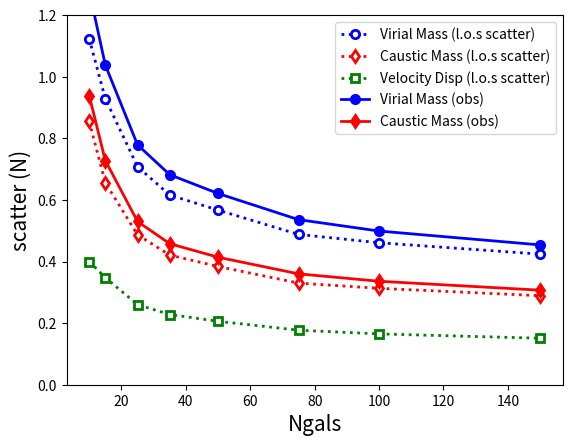

Recreate this plot in Python.
from pylab import *
from mpl_toolkits.axes_grid1 import AxesGrid
from mpl_toolkits.axes_grid1 import make_axes_locatable
from matplotlib.ticker import MultipleLocator
from scipy.interpolate import *
import numpy as np

#color biases
percent_red = np.array([10,30,50,70,90,100])
vdisp_red = np.array([0.107,0.078,0.051,0.019,-0.019,-0.034])
vdisp_red_err = np.array([0.028,0.023,0.019,0.025,0.018,0.018])
vdisp_red_err2 = np.array([0.278,0.252,0.225,0.214,0.196,0.197])
caustic_red = np.array([0.259,0.199,0.162,0.078,-0.013,-0.058])
caustic_red_err = np.array([0.054,0.044,0.039,0.047,0.034,0.037])
caustic_red_err2 = np.array([0.541,0.497,0.451,0.435,0.416,0.421])
d_red = np.array([0.351,0.276,0.178,0.088,-0.022,-0.064])
d_red_err = np.array([0.085,0.058,0.050,0.081,0.052,0.055])
d_red_err2 = np.array([0.812,0.748,0.665,0.645,0.600,0.592])
#color biases (random red)
percent_red = np.array([10,30,50,70,90,100])
vdisp_red_rand = np.array([0.114,0.083,0.039,0.012,-0.019,-0.030])
vdisp_red_rand_err = np.array([0.023,0.021,0.020,0.024,0.019,0.026])
vdisp_red_rand_err2 = np.array([0.255,0.245,0.219,0.199,0.197,0.184])
caustic_red_rand = np.array([0.261,0.201,0.118,0.063,-0.016,-0.051])
caustic_red_rand_err = np.array([0.041,0.045,0.039,0.056,0.039,0.051])
caustic_red_rand_err2 = np.array([0.477,0.470,0.445,0.411,0.423,0.406])
d_red_rand = np.array([0.374,0.271,0.149,0.069,-0.022,-0.055])
d_red_rand_err = np.array([0.067,0.062,0.059,0.072,0.062,0.074])
d_red_rand_err2 = np.array([0.736,0.713,0.647,0.587,0.598,0.565])
#core biases
vdisp_core = np.array([-0.047,-0.027,-0.023,-0.009,-0.004,-0.001])
vdisp_core_err = np.array([0.011,0.014,0.016,0.019,0.017,0.012])
vdisp_core_err2 = np.array([0.187,0.187,0.170,0.170,0.169,0.160])
caustic_core = np.array([-0.046,-0.002,0.002,0.005,0.001,0.005])
caustic_core_err = np.array([0.029,0.028,0.033,0.040,0.034,0.027])
caustic_core_err2 = np.array([0.388,0.400,0.360,0.350,0.348,0.347])
d_core = np.array([-0.108,-0.039,-0.034,-0.005,0.001,0.005])
d_core_err = np.array([0.031,0.041,0.046,0.062,0.049,0.037])
d_core_err2 = np.array([0.549,0.560,0.510,0.560,0.501,0.501])
#wing biases
vdisp_wing = np.array([0.017,0.013,0.020,0.014,0.010,0.006])
vdisp_wing_err = np.array([0.017,0.012,0.015,0.015,0.018,0.017])
vdisp_wing_err2 = np.array([0.152,0.152,0.153,0.161,0.159,0.160])
caustic_wing = np.array([-0.141,-0.111,-0.046,-0.005,0.024,0.024])
caustic_wing_err = np.array([0.040,0.028,0.031,0.034,0.033,0.035])
caustic_wing_err2 = np.array([0.375,0.367,0.353,0.347,0.328,0.336])
d_wing = np.array([0.080,0.069,0.091,0.080,0.047,0.031])
d_wing_err = np.array([0.049,0.033,0.045,0.043,0.053,0.050])
d_wing_err2 = np.array([0.468,0.469,0.466,0.487,0.478,0.482])
#magnitude biases bright
percent_mag = np.array([10,30,50,70,90,100])
vdisp_mag = np.array([-0.046,-0.051,-0.039,-0.040,-0.028,-0.023])
vdisp_mag_err = np.array([0.023,0.017,0.016,0.019,0.018,0.019])
vdisp_mag_err2 = np.array([0.180,0.175,0.184,0.182,0.197,0.185])
caustic_mag = np.array([-0.084,-0.099,-0.067,-0.062,-0.046,-0.024])
caustic_mag_err = np.array([0.045,0.035,0.034,0.042,0.039,0.038])
caustic_mag_err2 = np.array([0.384,0.368,0.382,0.384,0.415,0.388])
d_mag = np.array([-0.107,-0.113,-0.083,-0.076,-0.051,-0.029])
d_mag_err = np.array([0.066,0.054,0.049,0.054,0.050,0.055])
d_mag_err2 = np.array([0.541,0.529,0.558,0.547,0.599,0.568])
#magnitude biases dim
vdisp_mag_dim = np.array([-0.050,-0.042,-0.036,-0.034,-0.035,-0.023])
vdisp_mag_dim_err = np.array([0.015,0.012,0.015,0.020,0.023,0.017])
vdisp_mag_dim_err2 = np.array([0.180,0.180,0.181,0.179,0.183,0.191])
caustic_mag_dim = np.array([-0.099,-0.068,-0.058,-0.051,-0.053,-0.024])
caustic_mag_dim_err = np.array([0.030,0.034,0.027,0.040,0.044,0.035])
caustic_mag_dim_err2 = np.array([0.383,0.379,0.377,0.372,0.380,0.406])
d_mag_dim = np.array([-0.116,-0.090,-0.066,-0.067,-0.064,-0.029])
d_mag_dim_err = np.array([0.043,0.039,0.046,0.060,0.066,0.050])
d_mag_dim_err2 = np.array([0.539,0.541,0.536,0.532,0.547,0.584])


surfscat = np.array([0.27,0.11,0.09,0.05,0.04,0.03,0.02,0.01])
#number biases and scatters (shifty-gapper + Beers Guo)
x = np.array([10,15,25,35,50,75,100,150])
dlos = np.array([1.124,0.929,0.708,0.616,0.567,0.488,0.461,0.424])
clos = np.array([0.855,0.656,0.487,0.421,0.384,0.330,0.313,0.289])
vlos = np.array([0.382,0.316,0.241,0.210,0.193,0.166,0.157,0.144])
dscat = np.array([1.279,1.038,0.779,0.682,0.621,0.536,0.499,0.454])
cscat = np.array([0.939,0.728,0.530,0.458,0.414,0.360,0.336,0.307])
vscat = np.array([0.400,0.348,0.260,0.228,0.206,0.177,0.165,0.151])
dbias = np.array([-0.835,-0.513,-0.213,-0.134,-0.045,0.000,0.020,0.030])
dbias_e = np.array([0.12,0.11,0.08,0.07,0.05,0.05,0.05,0.05])
cbias = np.array([-0.641,-0.390,-0.164,-0.101,-0.033,-0.003,0.010,0.015])
cbias_e = np.array([0.09,0.08,0.05,0.05,0.04,0.03,0.03,0.03])
vbias = np.array([-0.297,-0.187,-0.084,-0.057,-0.027,-0.012,-0.002,0.002])
vbias_e = np.array([0.04,0.04,0.03,0.02,0.02,0.02,0.02,0.02])
d3Dscat = np.array([0.600,0.376,0.283,0.228,0.182,0.151,0.140,0.135])
c3Dscat = np.array([0.430,0.259,0.198,0.156,0.126,0.102,0.096,0.093])

#Delucia
dlos_D = np.array([1.163,0.933,0.715,0.617,0.571,0.498,0.459,0.418])
clos_D = np.array([0.896,0.673,0.493,0.426,0.387,0.337,0.307,0.281])
vlos_D = np.array([0.395,0.317,0.243,0.210,0.194,0.169,0.156,0.142])
dscat_D = np.array([1.292,1.027,0.798,0.678,0.622,0.543,0.491,0.450])
cscat_D = np.array([0.963,0.731,0.541,0.460,0.416,0.362,0.326,0.302])
vscat_D = np.array([0.432,0.342,0.264,0.223,0.205,0.180,0.164,0.151])
dbias_D = np.array([-0.821,-0.542,-0.262,-0.163,-0.071,0.007,0.042,0.068])
dbias_e_D = np.array([0.13,0.10,0.08,0.07,0.07,0.05,0.04,0.04])
cbias_D = np.array([-0.625,-0.418,-0.201,-0.124,-0.053,0.008,0.032,0.044])
cbias_e_D = np.array([0.09,0.07,0.06,0.05,0.05,0.03,0.03,0.03])
vbias_D = np.array([-0.293,-0.197,-0.102,-0.068,-0.036,-0.010,0.003,0.011])
vbias_e_D = np.array([0.04,0.04,0.03,0.02,0.02,0.02,0.02,0.01])

#Bertone
dlos_Be = np.array([1.145,0.932,0.723,0.618,0.563,0.492,0.433,0.402])
clos_Be = np.array([0.875,0.671,0.498,0.423,0.379,0.332,0.289,0.272])
vlos_Be = np.array([0.389,0.317,0.246,0.210,0.191,0.167,0.147,0.137])
dscat_Be = np.array([1.267,1.020,0.797,0.684,0.623,0.538,0.478,0.438])
cscat_Be = np.array([0.954,0.724,0.541,0.463,0.413,0.360,0.317,0.294])
vscat_Be = np.array([0.424,0.341,0.265,0.227,0.205,0.178,0.158,0.145])
dbias_Be = np.array([-0.786,-0.504,-0.223,-0.156,-0.049,0.019,0.041,0.060])
dbias_e_Be = np.array([0.12,0.10,0.08,0.06,0.06,0.05,0.04,0.04])
cbias_Be = np.array([-0.625,-0.392,-0.164,-0.114,-0.036,0.017,0.029,0.040])
cbias_e_Be = np.array([0.09,0.08,0.06,0.04,0.04,0.03,0.03,0.03])
vbias_Be = np.array([-0.280,-0.183,-0.088,-0.065,-0.030,-0.006,0.002,0.015])
vbias_e_Be = np.array([0.04,0.03,0.03,0.02,0.02,0.02,0.02,0.01])

#Bower
dlos_Bw = np.array([1.066,0.852,0.680,0.593,0.543,0.506,0.464,0.438])
clos_Bw = np.array([0.836,0.643,0.495,0.425,0.381,0.354,0.327,0.305])
vlos_Bw = np.array([0.362,0.290,0.231,0.202,0.185,0.172,0.158,0.149])
dscat_Bw = np.array([1.193,0.963,0.768,0.678,0.615,0.559,0.518,0.486])
cscat_Bw = np.array([0.903,0.717,0.550,0.475,0.424,0.382,0.355,0.329])
vscat_Bw = np.array([0.401,0.323,0.255,0.225,0.203,0.183,0.169,0.158])
dbias_Bw = np.array([-0.732,-0.564,-0.373,-0.259,-0.159,-0.097,-0.067,-0.029])
dbias_e_Bw = np.array([0.11,0.09,0.08,0.06,0.06,0.06,0.05,0.05])
cbias_Bw = np.array([-0.595,-0.458,-0.315,-0.231,-0.150,-0.103,-0.083,-0.05])
cbias_e_Bw = np.array([0.09,0.07,0.06,0.04,0.04,0.04,0.04,0.04])
vbias_Bw = np.array([-0.261,-0.204,-0.139,-0.099,-0.066,-0.045,-0.034,-0.021])
vbias_e_Bw = np.array([0.04,0.03,0.03,0.02,0.02,0.02,0.02,0.02])

#Subhalos
dlos_S = np.array([1.125,0.925,0.740,0.629,0.578,0.540,0.530,0.563])
clos_S = np.array([0.783,0.631,0.496,0.429,0.387,0.359,0.351,0.368])
vlos_S = np.array([0.383,0.314,0.252,0.214,0.196,0.184,0.180,0.191])
dscat_S = np.array([1.230,1.011,0.813,0.691,0.640,0.594,0.586,0.629])
cscat_S = np.array([0.838,0.686,0.543,0.469,0.432,0.397,0.392,0.411])
vscat_S = np.array([0.412,0.339,0.271,0.232,0.214,0.200,0.198,0.212])
dbias_S = np.array([-0.581,-0.334,-0.085,0.038,0.163,0.259,0.311,0.352])
dbias_e_S = np.array([0.11,0.09,0.08,0.06,0.05,0.05,0.05,0.05])
cbias_S = np.array([-0.408,-0.226,-0.050,0.042,0.131,0.199,0.251,0.307])
cbias_e_S = np.array([0.07,0.06,0.06,0.04,0.04,0.03,0.03,0.04])
vbias_S = np.array([-0.209,-0.125,-0.042,0.002,0.043,0.076,0.101,0.132])
vbias_e_S = np.array([0.04,0.03,0.03,0.02,0.02,0.02,0.02,0.02])


#number biases and scatters (shifty-gapper + Stdev)
dscat_std = np.array([1.098,0.908,0.744,0.711,0.618,0.569,0.543,0.507])
cscat_std = np.array([0.779,0.625,0.500,0.473,0.413,0.379,0.367,0.344])
vscat_std = np.array([0.366,0.303,0.249,0.237,0.204,0.189,0.182,0.169])
dbias_std = np.array([-0.378,-0.154,-0.010,0.091,0.086,0.139,0.141,0.138])
cbias_std = np.array([-0.317,-0.140,-0.023,0.051,0.059,0.089,0.088,0.086])
vbias_std = np.array([-0.142,-0.066,-0.017,0.016,0.015,0.034,0.035,0.034])

#number biases and scatters (max cut + Beers)
dscat_max = np.array([1.249,0.964,0.790,0.718,0.633,0.579,0.528,0.509])
cscat_max = np.array([0.915,0.664,0.535,0.486,0.430,0.395,0.364,0.354])
vscat_max = np.array([0.416,0.321,0.264,0.239,0.209,0.192,0.175,0.168])
dbias_max = np.array([-0.533,-0.134,0.022,0.056,0.101,0.142,0.154,0.137])
cbias_max = np.array([-0.406,-0.124,0.006,0.037,0.066,0.092,0.094,0.090])
vbias_max = np.array([-0.193,-0.059,-0.005,0.006,0.022,0.035,0.040,0.040])

#number biases and scatters (max cut + Stdev)
dscat_maxstd = np.array([1.209,1.013,0.874,0.801,0.737,0.695,0.655,0.641])
cscat_maxstd = np.array([0.803,0.664,0.556,0.510,0.469,0.444,0.426,0.419])
vscat_maxstd = np.array([0.403,0.338,0.293,0.268,0.247,0.232,0.219,0.213])
dbias_maxstd = np.array([-0.125,0.099,0.239,0.287,0.331,0.363,0.338,0.334])
cbias_maxstd = np.array([-0.165,0.005,0.127,0.173,0.207,0.232,0.217,0.214])
vbias_maxstd = np.array([-0.059,0.018,0.066,0.083,0.096,0.107,0.100,0.098])

#number biases and scatters (3.5sigma cut + Beers)
dscat_3sig = np.array([1.388,1.094,0.862,0.746,0.643,0.581,0.520,0.492])
cscat_3sig = np.array([1.005,0.759,0.579,0.509,0.439,0.400,0.365,0.347])
vscat_3sig = np.array([0.463,0.365,0.287,0.249,0.212,0.191,0.173,0.163])
dbias_3sig = np.array([-0.668,-0.312,-0.134,-0.079,-0.041,-0.002,-0.001,-0.001])
cbias_3sig = np.array([-0.483,-0.223,-0.094,-0.052,-0.023,-0.010,-0.010,-0.008])
vbias_3sig = np.array([-0.238,-0.118,-0.058,-0.039,-0.025,-0.010,-0.012,-0.011])

#number biases and scatters (3.5sigma cut + Stdev)
dscat_3sigstd = np.array([1.306,1.055,0.840,0.748,0.648,0.557,0.521,0.497])
cscat_3sigstd = np.array([0.927,0.713,0.566,0.500,0.443,0.387,0.364,0.352])
vscat_3sigstd = np.array([0.436,0.351,0.281,0.249,0.215,0.185,0.172,0.165])
dbias_3sigstd = np.array([-0.551,-0.238,-0.133,-0.088,-0.044,-0.021,-0.027,-0.030])
cbias_3sigstd = np.array([-0.411,-0.195,-0.096,-0.064,-0.027,-0.014,-0.027,-0.032])
vbias_3sigstd = np.array([-0.198,-0.093,-0.057,-0.043,-0.027,-0.019,-0.020,-0.021])




randshift = np.array([-0.8,0.00,0.8])

####
#scatter vs n plot (just of los)
####
s = figure()
ax = s.add_subplot(111)
ax.plot(x,dlos,'bo:',lw=2,mec='b',mfc='w',mew=2,label='Virial Mass (l.o.s scatter)')
ax.plot(x,clos,'rd:',lw=2,mec='r',mfc='w',mew=2,label='Caustic Mass (l.o.s scatter)')
ax.plot(x,vscat,'gs:',lw=2,mec='g',mfc='w',mew=2,label='Velocity Disp (l.o.s scatter)')
ax.plot(x,dscat,'bo-',lw=2,c='b',mec='b',mfc='b',mew=2,label='Virial Mass (obs)')
ax.plot(x,cscat,'rd-',lw=2,c='r',mec='r',mfc='r',mew=2,label='Caustic Mass (obs)')
ax.set_xlabel('Ngals',fontsize=15)
ax.set_ylabel('scatter (N)',fontsize=15)
ax.legend(numpoints=1)
ax.set_ylim(0,1.2001)
#s.savefig('los_vs_n.png',dpi=400)
#s.savefig('los_vs_n.eps')
#s.savefig('los_vs_n.pdf')
show()
####
'''
####
#scatter vs n plot
####
s15 = figure()
ax15 = s15.add_subplot(111)
ax15.plot(x,np.sqrt(d3Dscat**2+(dlos)**2),'bo--',lw=2,c='b',mec='b',mfc='w',mew=2,label='Virial Mass (l.o.s scatter + intrinsic)')
ax15.plot(x,np.sqrt(c3Dscat**2+(clos)**2),'rd--',lw=2,c='r',mec='r',mfc='w',mew=2,label='Caustic Mass (l.o.s scatter + intrinsic)')
ax15.plot(x,dscat,'bo-',lw=2,c='b',mec='b',mfc='b',mew=2,label='Virial Mass (obs)')
ax15.plot(x,cscat,'rd-',lw=2,c='r',mec='r',mfc='r',mew=2,label='Caustic Mass (obs)')
#ax15.plot(x,dscat,c='blue',lw=2,label='Virial Mass')
#ax15.plot(x,cscat,c='red',lw=2,label='Caustic Mass')
#ax15.plot(x,np.sqrt((dlos/3.0)**2+(3*vscat)**2),c='blue',ls=':',lw=2)
#ax15.plot(x,np.sqrt(clos**2+vscat**2),c='red',ls=':',lw=2)
ax15.set_xlabel('Ngals',fontsize=15)
ax15.set_ylabel('scatter (N)',fontsize=15)
ax15.legend(numpoints=1)
ax15.set_ylim(0,1.2001)
s15.savefig('scatter_vs_n.png',dpi=400)
s15.savefig('scatter_vs_n.eps')
s15.savefig('scatter_vs_n.pdf')
show()
####

####
#bias vs n plot
####
s2 = figure(1,(17.5,6.5))
ax2 = AxesGrid(s2,111,nrows_ncols=(1,3),share_all=True,axes_pad=0.0,aspect=False)
#Guo data
ax2[0].plot(x+randshift[0],dbias,'ro-',lw=1,c='r',mec='r',mfc='r',mew=1,label='Guo (Virial)')
ax2[1].plot(x+randshift[1],cbias,'ro-',lw=1,c='r',mec='r',mfc='r',mew=1,label='Guo (Caustic)')
ax2[2].plot(x+randshift[2],vbias,'ro-',lw=1,c='r',mec='r',mfc='r',mew=1,label='Guo (Vel Disp)')
ax2[0].errorbar(x+randshift[0],dbias,yerr=dbias_e,ecolor='red',fmt=None)
ax2[1].errorbar(x+randshift[1],cbias,yerr=cbias_e,ecolor='red',fmt=None)
ax2[2].errorbar(x+randshift[2],vbias,yerr=vbias_e,ecolor='red',fmt=None)
#Delucia data
ax2[0].plot(x+randshift[0],dbias_D,'d-',lw=1,c='orange',mec='orange',mfc='orange',mew=1,label='Delucia')
ax2[1].plot(x+randshift[1],cbias_D,'d-',lw=1,c='orange',mec='orange',mfc='orange',mew=1,label='Delucia')
ax2[2].plot(x+randshift[2],vbias_D,'d-',lw=1,c='orange',mec='orange',mfc='orange',mew=1,label='Delucia')
ax2[0].errorbar(x+randshift[0],dbias_D,yerr=dbias_e_D,ecolor='orange',fmt=None)
ax2[1].errorbar(x+randshift[1],cbias_D,yerr=cbias_e_D,ecolor='orange',fmt=None)
ax2[2].errorbar(x+randshift[2],vbias_D,yerr=vbias_e_D,ecolor='orange',fmt=None)
#Bertone data
ax2[0].plot(x+randshift[0],dbias_Be,'gs-',lw=1,c='g',mec='g',mfc='g',mew=1,label='Bertone')
ax2[1].plot(x+randshift[1],cbias_Be,'gs-',lw=1,c='g',mec='g',mfc='g',mew=1,label='Bertone')
ax2[2].plot(x+randshift[2],vbias_Be,'gs-',lw=1,c='g',mec='g',mfc='g',mew=1,label='Bertone')
ax2[0].errorbar(x+randshift[0],dbias_Be,yerr=dbias_e_Be,ecolor='green',fmt=None)
ax2[1].errorbar(x+randshift[1],cbias_Be,yerr=cbias_e_Be,ecolor='green',fmt=None)
ax2[2].errorbar(x+randshift[2],vbias_Be,yerr=vbias_e_Be,ecolor='green',fmt=None)
#Bower data
ax2[0].plot(x+randshift[0],dbias_Bw,'b*-',lw=1,c='b',mec='b',mfc='b',mew=1,label='Bower')
ax2[1].plot(x+randshift[1],cbias_Bw,'b*-',lw=1,c='b',mec='b',mfc='b',mew=1,label='Bower')
ax2[2].plot(x+randshift[2],vbias_Bw,'b*-',lw=1,c='b',mec='b',mfc='b',mew=1,label='Bower')
ax2[0].errorbar(x+randshift[0],dbias_Bw,yerr=dbias_e_Bw,ecolor='blue',fmt=None)
ax2[1].errorbar(x+randshift[1],cbias_Bw,yerr=cbias_e_Bw,ecolor='blue',fmt=None)
ax2[2].errorbar(x+randshift[2],vbias_Bw,yerr=vbias_e_Bw,ecolor='blue',fmt=None)
#Subhalo data
ax2[0].plot(x+randshift[0],dbias_S,'x-',lw=1,c='purple',mec='purple',mfc='purple',mew=1,label='Subhalos')
ax2[1].plot(x+randshift[1],cbias_S,'x-',lw=1,c='purple',mec='purple',mfc='purple',mew=1,label='Subhalos')
ax2[2].plot(x+randshift[2],vbias_S,'x-',lw=1,c='purple',mec='purple',mfc='purple',mew=1,label='Subhalos')
ax2[0].errorbar(x+randshift[0],dbias_S,yerr=dbias_e_S,ecolor='purple',fmt=None)
ax2[1].errorbar(x+randshift[1],cbias_S,yerr=cbias_e_S,ecolor='purple',fmt=None)
ax2[2].errorbar(x+randshift[2],vbias_S,yerr=vbias_e_S,ecolor='purple',fmt=None)
ax2[1].set_xlabel('Ngals',fontsize=15)
ax2[0].set_ylabel('Bias (N)',fontsize=15)
ax2[0].set_ylim(-0.90,0.40)
handles, labels = ax2[0].get_legend_handles_labels()
leg = ax2[0].legend(handles[:5],labels[:5],loc=4,numpoints=1)
handles, labels = ax2[1].get_legend_handles_labels()
leg = ax2[1].legend(handles[:5],labels[:5],loc=4,numpoints=1)
handles, labels = ax2[2].get_legend_handles_labels()
leg = ax2[2].legend(handles[:5],labels[:5],loc=4,numpoints=1)
ax2[1].xaxis.set_major_locator(MultipleLocator(20))
ax2[1].set_xlim(0.1,155)
s2.savefig('bias_vs_n.png',dpi=400)
s2.savefig('bias_vs_n.eps')
s2.savefig('bias_vs_n.pdf')
show()

####
#bias vs percent brightest Core galaxies for 100 galaxies
####
s3 = figure()
ax3 = s3.add_subplot(111)
ax3.plot(percent_red+randshift[0],d_core,'bo-',lw=2,c='b',mec='b',mfc='b',mew=2,label='Virial Mass')
ax3.plot(percent_red+randshift[1],caustic_core,'rd-',lw=2,c='r',mec='r',mfc='r',mew=2,label='Caustic Mass')
ax3.plot(percent_red+randshift[2],vdisp_core,'gs-',lw=2,c='g',mec='g',mfc='g',mew=2,label='Vel Disp')
ax3.errorbar(percent_red+randshift[0],d_core,yerr=d_core_err,fmt=None,ecolor='blue')
ax3.errorbar(percent_red+randshift[1],caustic_core,yerr=caustic_core_err,fmt=None,ecolor='red')
ax3.errorbar(percent_red+randshift[2],vdisp_core,yerr=vdisp_core_err,fmt=None,ecolor='green')
ax3.set_ylabel('Bias',fontsize=15)
ax3.set_xlim(0,110)
ax3.set_ylim(-0.1999,0.10001)
ax3.legend(['Virial Mass','Caustic Mass','Vel Disp'],loc=4,numpoints=1)
divider = make_axes_locatable(ax3)
ax3_2 = divider.append_axes("bottom", size=2, pad=0.0, sharex=ax3)
ax3_2.plot(percent_red,d_core_err2,'bo-',lw=2,c='b',mec='b',mfc='b',mew=2)
ax3_2.plot(percent_red,caustic_core_err2,'rd-',lw=2,c='r',mec='r',mfc='r',mew=2)
ax3_2.plot(percent_red,vdisp_core_err2,'gs-',lw=2,c='g',mec='g',mfc='g',mew=2)
ax3_2.yaxis.set_major_locator(MultipleLocator(0.2))
ax3_2.set_ylim(0.0,0.9)
ax3_2.set_xlim(0,110)
ax3_2.set_ylabel('Scatter',fontsize=15)
ax3_2.set_xlabel('Percent Core Galaxies',fontsize=15)
setp(ax3.get_xticklabels(),visible=False)
s3.savefig('bias_vs_core.png',dpi=400)
s3.savefig('bias_vs_core.eps')
s3.savefig('bias_vs_core.pdf')
show()
####

####
#bias vs percent brightest Wing galaxies for 100 galaxies
####
s4 = figure(1,(9.5,7.5))
ax4 = s4.add_subplot(111)
ax4.plot(percent_red+randshift[0],d_wing,'bo-',lw=2,c='b',mec='b',mfc='b',mew=2,label='Virial Mass')
ax4.plot(percent_red+randshift[1],caustic_wing,'rd-',lw=2,c='r',mec='r',mfc='r',mew=2,label='Caustic Mass')
ax4.plot(percent_red+randshift[2],vdisp_wing,'gs-',lw=2,c='g',mec='g',mfc='g',mew=2,label='Vel Disp')
ax4.errorbar(percent_red+randshift[0],d_wing,yerr=d_wing_err,fmt=None,ecolor='blue')
ax4.errorbar(percent_red+randshift[1],caustic_wing,yerr=caustic_wing_err,fmt=None,ecolor='red')
ax4.errorbar(percent_red+randshift[2],vdisp_wing,yerr=vdisp_wing_err,fmt=None,ecolor='green')
ax4.set_ylabel('Bias',fontsize=15)
ax4.set_xlim(0,110)
ax4.yaxis.set_major_locator(MultipleLocator(0.05))
ax4.set_ylim(-0.19999,0.20001)
ax4.legend(['Virial Mass','Caustic Mass','Vel Disp'],loc=4,numpoints=1)
divider = make_axes_locatable(ax4)
ax4_2 = divider.append_axes("bottom", size=2, pad=0.0, sharex=ax4)
ax4_2.plot(percent_red,d_wing_err2,'bo-',lw=2,c='b',mec='b',mfc='b',mew=2)
ax4_2.plot(percent_red,caustic_wing_err2,'rd-',lw=2,c='r',mec='r',mfc='r',mew=2)
ax4_2.plot(percent_red,vdisp_wing_err2,'gs-',lw=2,c='g',mec='g',mfc='g',mew=2)
ax4_2.yaxis.set_major_locator(MultipleLocator(0.2))
ax4_2.set_ylim(0.0,0.9)
ax4_2.set_xlim(0,110)
ax4_2.set_ylabel('Scatter',fontsize=15)
ax4_2.set_xlabel('Percent Wing Galaxies',fontsize=15)
setp(ax4.get_xticklabels(),visible=False)
s4.savefig('bias_vs_wing.png',dpi=400)
s4.savefig('bias_vs_wing.eps')
s4.savefig('bias_vs_wing.pdf')
show()
####

####
#bias vs percent red galaxies (for 50 galaxies)
####
s5 = figure(1,(9.5,7.5))
ax5 = s5.add_subplot(111)
#ax5 = AxesGrid(s5,111,nrows_ncols=(2,1),axes_pad=0.0,aspect='False')
ax5.plot(percent_red+randshift[0],d_red_rand,'bo--',lw=2,c='b',mec='b',mfc='w',mew=2,label='Virial Mass (rand)')
ax5.plot(percent_red+randshift[1],caustic_red_rand,'rd--',lw=2,c='r',mec='r',mfc='w',mew=2,label='Caustic Mass (rand)')
ax5.plot(percent_red+randshift[2],vdisp_red_rand,'gs--',lw=2,c='g',mec='g',mfc='w',mew=2,label='Vel Disp (rand)')
ax5.plot(percent_red+randshift[0],d_red,'bo-',lw=2,c='b',mec='b',mfc='b',mew=2,label='Virial Mass (bright)')
ax5.plot(percent_red+randshift[1],caustic_red,'rd-',lw=2,c='r',mec='r',mfc='r',mew=2,label='Caustic Mass (bright)')
ax5.plot(percent_red+randshift[2],vdisp_red,'gs-',lw=2,c='g',mec='g',mfc='g',mew=2,label='Vel Disp (bright)')
#ax5.plot(percent_red+randshift[1],caustic_red,ls='-',lw=2,c='r',label='Bright')
#ax5.plot(percent_red+randshift[1],caustic_red_rand,ls='--',lw=2,c='r',mec='r',mfc='w',label='Random')
#ax5.plot(percent_red+randshift[0],d_red,ls='-',lw=2,c='b')
#ax5.plot(percent_red+randshift[2],vdisp_red,ls='-',lw=2,c='g')
#ax5.plot(percent_red+randshift[0],d_red_rand,ls='--',lw=2,c='b')
#ax5.plot(percent_red+randshift[2],vdisp_red_rand,ls='--',lw=2,c='g')
ax5.errorbar(percent_red+randshift[0],d_red,yerr=d_red_err,fmt=None,ecolor='blue')
ax5.errorbar(percent_red+randshift[1],caustic_red,yerr=caustic_red_err,fmt=None,ecolor='red')
ax5.errorbar(percent_red+randshift[2],vdisp_red,yerr=vdisp_red_rand_err,fmt=None,ecolor='green')
##ax5.errorbar(percent_red+randshift[0],d_red_rand,yerr=d_red_rand_err,fmt=None,ecolor='blue')
##ax5.errorbar(percent_red+randshift[1],caustic_red_rand,yerr=caustic_red_rand_err,fmt=None,ecolor='red')
##ax5.errorbar(percent_red+randshift[2],vdisp_red_rand,yerr=vdisp_red_rand_err,fmt=None,ecolor='green')
#ax5[0].axhline(0.011,c='blue',lw=2)
#ax5[0].axhline(0.000,c='green',lw=2)
#ax5[0].axhline(0.007,c='red',lw=2)
ax5.set_ylabel('Bias',fontsize=15)
ax5.yaxis.set_major_locator(MultipleLocator(0.1))
ax5.set_ylim(-0.15999,0.550001)
leg = ax5.legend(['Virial Mass (rand)','Caustic Mass (rand)','Vel Disp (rand)','Virial Mass (bright)','Caustic Mass (bright)','Vel Disp (bright)'],numpoints=1,ncol=2)
leg.get_frame().set_alpha(0.3)
divider = make_axes_locatable(ax5)
ax5_2 = divider.append_axes("bottom", size=2, pad=0.0, sharex=ax5)
ax5_2.set_xlabel('Percent Red Galaxies',fontsize=15)
ax5_2.set_xlim(0,110)
ax5_2.plot(percent_red,d_red_err2,'bo-',lw=2,c='b',mec='b',mfc='b',mew=2)
ax5_2.plot(percent_red,caustic_red_err2,'rd-',lw=2,c='r',mec='r',mfc='r',mew=2)
ax5_2.plot(percent_red,vdisp_red_err2,'gs-',lw=2,c='g',mec='g',mfc='g',mew=2)
ax5_2.yaxis.set_major_locator(MultipleLocator(0.2))
ax5_2.set_ylim(0.0,0.9)
ax5_2.set_ylabel('Scatter',fontsize=15)
setp(ax5.get_xticklabels(),visible=False)
s5.savefig('bias_vs_red.png',dpi=250)
s5.savefig('bias_vs_red.eps')
s5.savefig('bias_vs_red.pdf')
show()
####

####
#bias vs percent brightest/dimmest red galaxies (for 50 galaxies)
####
s6 = figure(1,(9.5,7.5))
ax6 = s6.add_subplot(111)
#ax6 = AxesGrid(s6,111,nrows_ncols=(2,1),axes_pad=0.0,aspect=False)
ax6.plot(percent_mag+randshift[0],d_mag_dim,'bo--',c='b',mec='b',mfc='w',mew=2,label='Virial Mass (dim)')
ax6.plot(percent_mag+randshift[1],caustic_mag_dim,'rd--',c='r',mec='r',mfc='w',mew=2,label='Caustic Mass (dim)')
ax6.plot(percent_mag+randshift[2],vdisp_mag_dim,'gs--',c='g',mec='g',mfc='w',mew=2,label='Vel Disp (dim)')
ax6.plot(percent_mag+randshift[0],d_mag,'bo-',c='b',mec='b',mfc='b',mew=2,label='Virial Mass (bright)')
ax6.plot(percent_mag+randshift[1],caustic_mag,'rd-',c='r',mec='r',mfc='r',mew=2,label='Caustic Mass (bright)')
ax6.plot(percent_mag+randshift[2],vdisp_mag,'gs-',c='g',mec='g',mfc='g',mew=2,label='Vel Disp (bright)')
#ax6.plot(percent_mag,d_mag,ls='-',lw=2,c='b')
#ax6.plot(percent_mag,caustic_mag,ls='-',lw=2,c='r',label='Bright')
#ax6.plot(percent_mag,vdisp_mag,ls='-',lw=2,c='g')
ax6.errorbar(percent_mag+randshift[0],d_mag,yerr=d_mag_err,fmt=None,ecolor='blue')
ax6.errorbar(percent_mag+randshift[1],caustic_mag,yerr=caustic_mag_err,fmt=None,ecolor='red')
ax6.errorbar(percent_mag+randshift[2],vdisp_mag,yerr=vdisp_mag_err,fmt=None,ecolor='green')
#ax6.plot(percent_mag,d_mag_dim,ls='--',lw=2,c='b')
#ax6.plot(percent_mag,caustic_mag_dim,ls='--',lw=2,c='r',label='Dim')
#ax6.plot(percent_mag,vdisp_mag_dim,ls='--',lw=2,c='g')
#ax6.errorbar(percent_mag+randshift[0],d_mag_dim,yerr=d_mag_dim_err,fmt=None,ecolor='blue')
#ax6.errorbar(percent_mag+randshift[1],caustic_mag_dim,yerr=caustic_mag_dim_err,fmt=None,ecolor='red')
#ax6.errorbar(percent_mag+randshift[2],vdisp_mag_dim,yerr=vdisp_mag_dim_err,fmt=None,ecolor='green')
#ax6[0].yaxis.set_label_coords(-0.20,0.05)
ax6.yaxis.set_major_locator(MultipleLocator(0.05))
ax6.set_ylim(-.270001,0.0501)
leg = ax6.legend(['Virial Mass (-brightest)','Caustic Mass (-brightest)','Vel Disp (-brightest)','Virial Mass (-dimmest)','Caustic Mass (-dimmest)','Vel Disp (-dimmest)'],loc=4,numpoints=1,ncol=2)
#leg.draw_frame(False)
leg.get_frame().set_alpha(0.5)
ax6.set_ylabel('Bias',fontsize=15)
divider = make_axes_locatable(ax6)
ax6_2 = divider.append_axes("bottom", size=2, pad=0.0, sharex=ax6)
ax6_2.plot(percent_mag,d_mag_err2,'bo-',c='b',mec='b',mfc='b',mew=2)
ax6_2.plot(percent_mag,caustic_mag_err2,'ro-',mec='red',mfc='r',mew=2)
ax6_2.plot(percent_mag,vdisp_mag_err2,'gs-',c='g',mec='g',mfc='g',mew=2)
#ax6[1].yaxis.set_label_coords(0.35,0.40)
ax6_2.yaxis.set_major_locator(MultipleLocator(0.2))
ax6_2.set_xlim(0,110)
ax6_2.set_ylim(0.00,0.90)
ax6_2.set_xlabel('Percent of 50 Brightest Galaxies',fontsize=15)
ax6_2.set_ylabel('Scatter',fontsize=15)
setp(ax6.get_xticklabels(),visible=False)
s6.savefig('bias_vs_bright.png',dpi=400)
s6.savefig('bias_vs_bright.eps')
s6.savefig('bias_vs_bright.pdf')
show()
####

####
#vdisp scatter vs virial and caustic scatter
####
s7 = figure()
ax7 = s7.add_subplot(111)
ax7.plot(vscat,dscat,'bo',markersize=11,label='Virial Mass')
ax7.plot(vscat,cscat,'rd',markersize=11,label='Caustic Mass')
ax7.plot(np.linspace(0,1.5,1000),3*np.linspace(0,1.5,1000),c='b')
ax7.plot(np.linspace(0,1.5,1000),2*np.linspace(0,1.5,1000),c='r')
ax7.set_xlabel('Velocity Dispersion Scatter',fontsize=15)
ax7.set_ylabel('Mass Scatter',fontsize=15)
ax7.set_xlim(0.1,0.4)
ax7.set_ylim(0.1,1.200001)
legend(numpoints=1,loc=2)
s7.savefig('vdisp_vs_mass_scatt.png',dpi=400)
s7.savefig('vdisp_vs_mass_scatt.eps')
s7.savefig('vdisp_vs_mass_scatt.pdf')
show()

####
#Mass bias and scatter comparing cuts and dispersion measurements
####
s8 = figure(1,(13.5,5.5))
ax8 = s8.add_subplot(121)
ax8.plot(x,vscat,lw=3,c='r',label='Gapper')
ax8.plot(x,vscat_max,ls='--',lw=3,c='g',label='Bounded')
ax8.plot(x,vscat_3sig,ls=':',lw=3,c='b',label='3sig')
ax8.plot(x,vscat,'rs',ls='None',c='r',mec='r',mfc='r',mew=1)
ax8.plot(x,vscat_max,'gs',ls='None',c='g',mec='g',mfc='g',mew=1)
ax8.plot(x,vscat_3sig,'bs',ls='None',c='b',mec='b',mfc='b',mew=1)
#ax8.plot(x,vscat_std,'bs-',lw=1,c='b',mec='b',mfc='b',mew=1)
#ax8.plot(x,vscat_maxstd,'bs--',lw=1,c='b',mec='b',mfc='b',mew=1)
#ax8.plot(x,vscat_3sigstd,'bs:',lw=1,c='b',mec='b',mfc='b',mew=1)
ax8.set_xlabel('Ngal',fontsize=15)
ax8.set_ylabel('Scatter',fontsize=15)
ax8.set_ylim(0.10,0.50)
handles, labels = ax8.get_legend_handles_labels()
leg = ax8.legend(handles[:4],labels[:4])
#[leg.legendHandles[i].set_color('green') for i in range(len(handles))]
#ax8.set_ylim(0.2,1.1)
#ax8.yaxis.set_major_locator(MultipleLocator(0.1))
ax9 = s8.add_subplot(122)
ax9.plot(x,vbias,'rs-',lw=3,c='r',mec='r',mfc='r',mew=1,label='Beers')
ax9.plot(x,vbias_max,'gs--',lw=3,c='g',mec='g',mfc='g',mew=1)
ax9.plot(x,vbias_3sig,'bs:',lw=3,c='b',mec='b',mfc='b',mew=1)
#ax9.plot(x,vbias_std,'bs-',lw=1,c='b',mec='b',mfc='b',mew=1,label='Stdev')
#ax9.plot(x,vbias_maxstd,'bs--',lw=1,c='b',mec='b',mfc='b',mew=1)
#ax9.plot(x,vbias_3sigstd,'bs:',lw=1,c='b',mec='b',mfc='b',mew=1)
ax9.axhline(0.0,ls='--',c='0.75')
ax9.set_ylabel('Bias',fontsize=15)
ax9.set_xlabel('Ngal',fontsize=15)
#handles, labels = ax9.get_legend_handles_labels()
#leg = ax9.legend(handles,labels,numpoints=1,loc=4)
#[leg.legendHandles[i].set_linestyle('None') for i in range(len(handles))]
s8.savefig('Interlop_removal2.png')
s8.savefig('Interlop_removal2.eps')
s8.savefig('Interlop_removal2.pdf')
show()


####
#velocity dispersion bias can be fixed due to color
####
N = np.array([25,35,50,75,100,150])
#red_frac = np.array([95,90,85,80,75,75,70])

#ax5.plot(percent_red+randshift[2],vdisp_red,'gs-',lw=2,c='g',mec='g',mfc='g',mew=2,label='Vel Disp (bright)')
#ax5.errorbar(percent_red+randshift[2],vdisp_red,yerr=vdisp_red_rand_err,fmt=None,ecolor='green')
#red_perc = np.array([10,30,50,70,90,100])
#vdisp_red = np.array([0.107,0.078,0.051,0.019,-0.019,-0.034])
vbias = np.array([-0.084,-0.057,-0.027,-0.012,-0.002,0.002])
vbias_e_D = np.array([0.03,0.02,0.02,0.02,0.02,0.01])
#ax2[2].plot(x+randshift[2],vbias_D,'d-',lw=1,c='orange',mec='orange',mfc='orange',mew=1,label='Delucia')

interp_func = interp1d(np.array([10,30,50,70,90,100]),np.array([0.107,0.078,0.051,0.019,-0.019,-0.034]))
vdisp_bias = interp_func(np.array([90,85,80,75,70,65]))
correction = np.array([-0.084,-0.057,-0.027,-0.012,-0.002,0.002])-(vdisp_bias-vdisp_bias[-1])
s = figure()
ax = s.add_subplot(111)
ax.plot(N,vbias,'bo',ls='-',label='Bias')
ax.plot(N,correction,'go',markersize=5,ls='-',label='Corrected Bias')
ax.errorbar(N,correction,yerr=vbias_e_D,fmt=None,ecolor='green')
handles,labels = ax.get_legend_handles_labels()
leg = ax.legend(handles[:-1],labels[:-1],numpoints=1,loc=4)
ax.set_xlabel('Ngal',fontsize=15)
ax.set_ylabel(r'$\sigma$ Bias',fontsize=15)
s.savefig('Fixed_color_bias.png')
s.savefig('Fixed_color_bias.eps')
show()
'''
